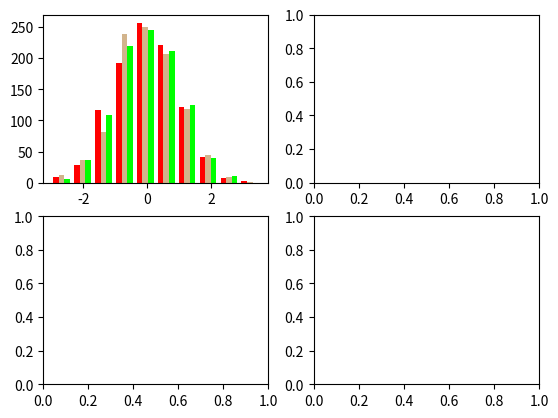

Generate this figure with matplotlib: (Note: this script raises an exception after producing the figure.)
"""
Demo of the histogram (hist) function with multiple data sets.

Plot histogram with multiple sample sets and demonstrate:

    * Use of legend with multiple sample sets
    * Stacked bars
    * Step curve with a color fill
    * Data sets of different sample sizes
"""
import numpy as np
import matplotlib.pyplot as plt


n_bins = 10
x = np.random.randn(1000, 3)

fig, axes = plt.subplots(nrows=2, ncols=2)
ax0, ax1, ax2, ax3 = axes.flat

colors = ['red', 'tan', 'lime']
ax0.hist(x, n_bins, normed=1, histtype='bar', color=colors, label=colors)
ax0.legend(prop={'size': 10})
ax0.set_title('bars with legend')

ax1.hist(x, n_bins, normed=1, histtype='bar', stacked=True)
ax1.set_title('stacked bar')

ax2.hist(x, n_bins, histtype='step', stacked=True, fill=True)
ax2.set_title('stepfilled')

# Make a multiple-histogram of data-sets with different length.
x_multi = [np.random.randn(n) for n in [10000, 5000, 2000]]
ax3.hist(x_multi, n_bins, histtype='bar')
ax3.set_title('different sample sizes')

plt.tight_layout()
plt.show()
plt.savefig('foo.pdf')
